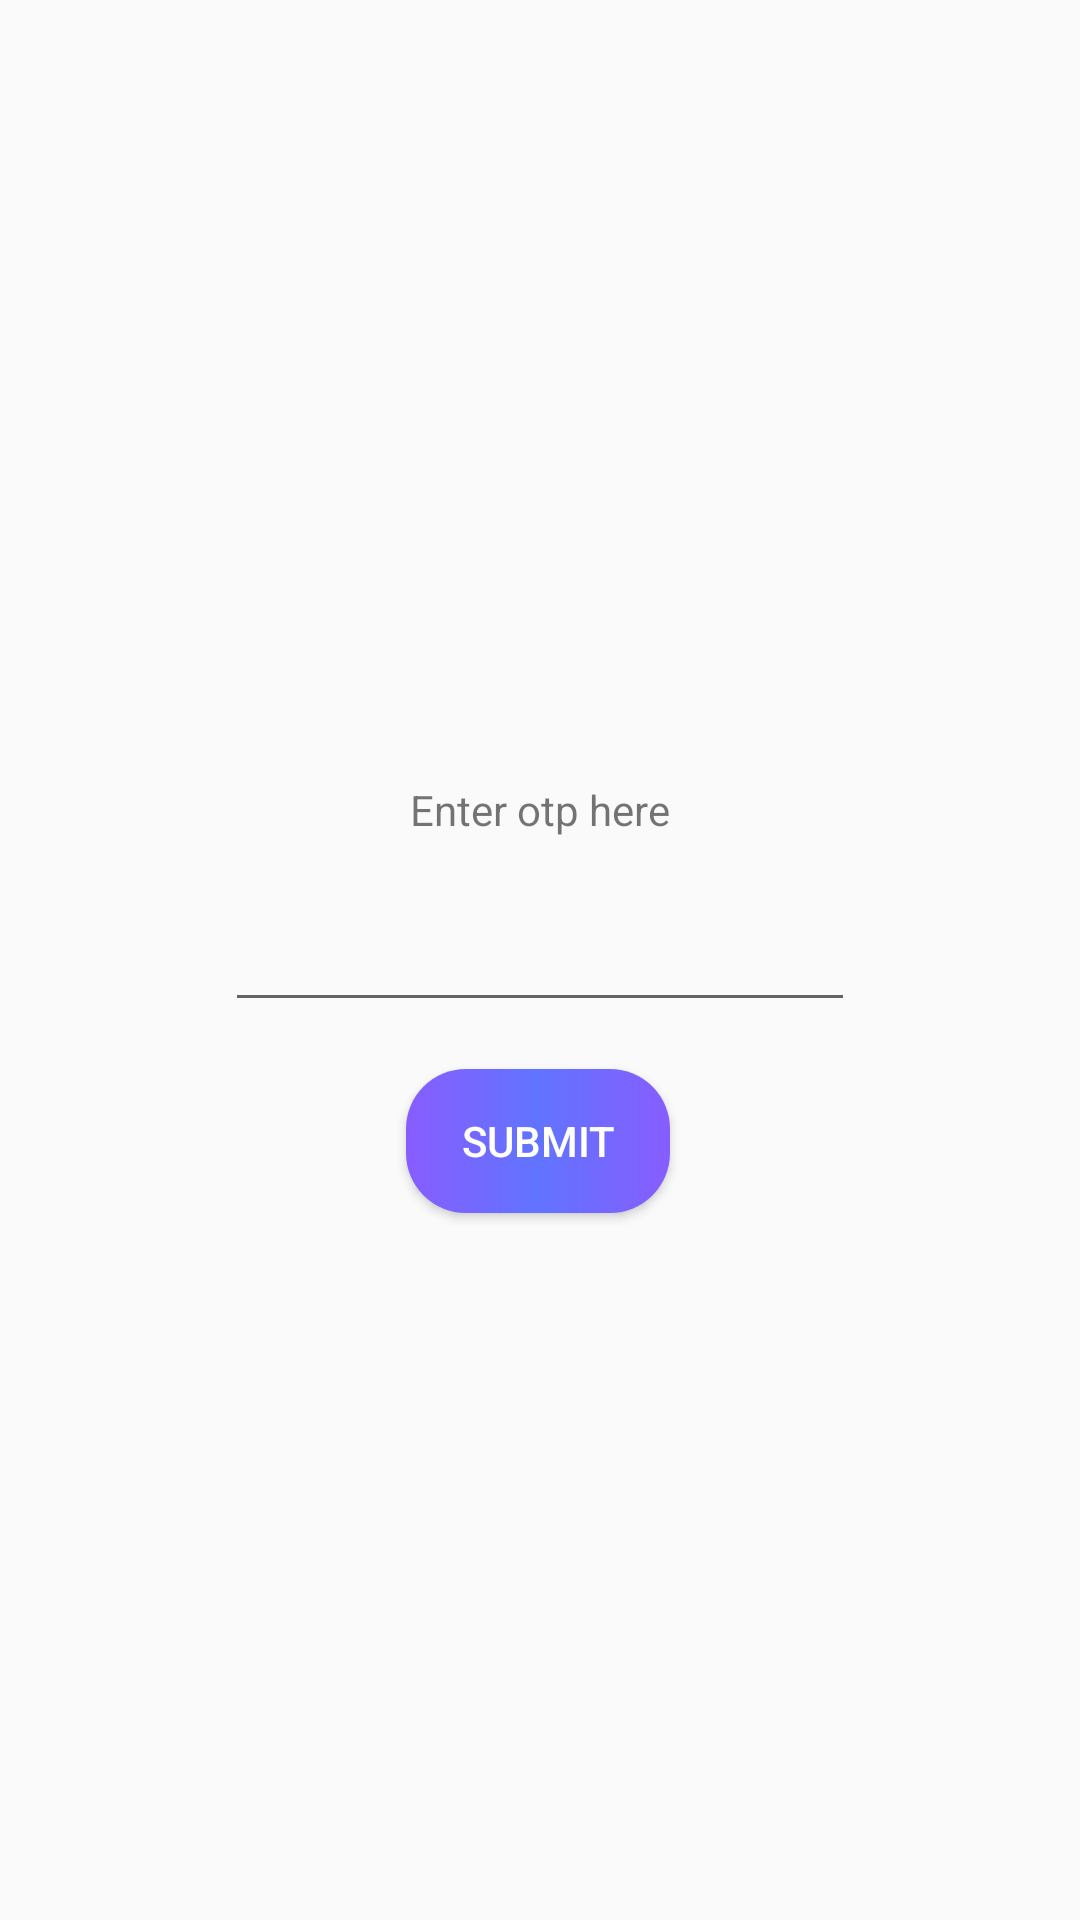

Here is an Android app screen rendered from its layout file. Give the layout XML and the strings, colors and styles it references.
<!-- AndroidManifest.xml: activity theme Theme.AppCompat.Light.NoActionBar -->
<!-- res/layout/activity_sms_registration.xml -->
<?xml version="1.0" encoding="utf-8"?>
<androidx.constraintlayout.widget.ConstraintLayout xmlns:android="http://schemas.android.com/apk/res/android"
    xmlns:app="http://schemas.android.com/apk/res-auto"
    xmlns:tools="http://schemas.android.com/tools"
    android:layout_width="match_parent"
    android:layout_height="match_parent"
    tools:context=".login.SmsRegistrationActivity">

    <TextView
        android:layout_width="wrap_content"
        android:layout_height="wrap_content"
        android:layout_marginStart="8dp"
        android:layout_marginLeft="8dp"
        android:layout_marginTop="8dp"
        android:layout_marginEnd="8dp"
        android:layout_marginRight="8dp"
        android:layout_marginBottom="8dp"
        android:text="Enter otp here"
        app:layout_constraintBottom_toTopOf="@+id/edt_otp"
        app:layout_constraintEnd_toEndOf="parent"
        app:layout_constraintStart_toStartOf="parent"
        app:layout_constraintTop_toTopOf="parent"
        app:layout_constraintVertical_bias="0.954" />

    <EditText
        android:id="@+id/edt_otp"
        android:layout_width="wrap_content"
        android:layout_height="wrap_content"
        android:layout_marginStart="8dp"
        android:layout_marginLeft="8dp"
        android:layout_marginTop="8dp"
        android:layout_marginEnd="8dp"
        android:layout_marginRight="8dp"
        android:layout_marginBottom="8dp"
        android:ems="10"
        android:inputType="number"
        android:maxLength="6"
        app:layout_constraintBottom_toBottomOf="parent"
        app:layout_constraintEnd_toEndOf="parent"
        app:layout_constraintStart_toStartOf="parent"
        app:layout_constraintTop_toTopOf="parent" />

    <Button
        android:id="@+id/btn_submit"
        android:layout_width="wrap_content"
        android:layout_height="wrap_content"
        android:layout_marginStart="8dp"
        android:layout_marginLeft="8dp"
        android:layout_marginTop="8dp"
        android:layout_marginEnd="8dp"
        android:layout_marginRight="8dp"
        android:layout_marginBottom="8dp"
        android:background="@drawable/sign_in_purple_gradient"
        android:textColor="@color/white"
        android:text="Submit"
        app:layout_constraintBottom_toBottomOf="parent"
        app:layout_constraintEnd_toEndOf="parent"
        app:layout_constraintHorizontal_bias="0.498"
        app:layout_constraintStart_toStartOf="parent"
        app:layout_constraintTop_toBottomOf="@+id/edt_otp"
        app:layout_constraintVertical_bias="0.032" />
</androidx.constraintlayout.widget.ConstraintLayout>
<!-- resources referenced by this layout -->
<resources>
  <color name="white">#fff</color>
  <!-- drawable sign_in_purple_gradient (drawable) -->
  <?xml version="1.0" encoding="utf-8"?>
  <shape xmlns:android="http://schemas.android.com/apk/res/android"
      android:shape="rectangle">
      <gradient
          android:angle="0"
          android:endColor="#875DFF"
          android:centerColor="#6174FF"
          android:startColor="#875DFF"
          android:type="linear" />
      <corners android:radius="20dp"/>
  </shape>
  
</resources>
